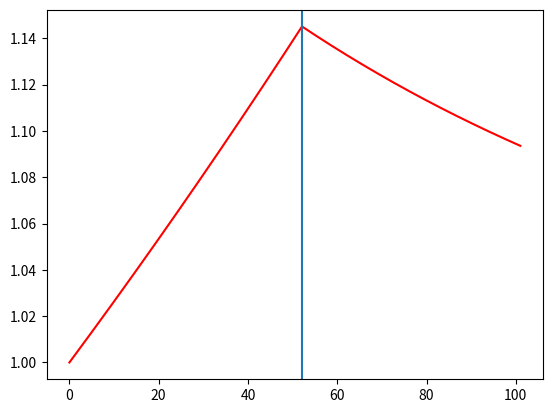

Recreate this plot in Python. (Note: this script raises an exception after producing the figure.)
class Problem:
    def __init__(self,N0=3000000,I=25000,b=0.010,d=0.0074):
        """
        The original problem is :
        
        N' = (b-d)N + I,  N(0) = N0 
        
        Introducing a fractional measure of population (for simplification) :
        
        u = N/N0
        u' = ru + f,  u(0) = 1.0
        
        Note : immigration, f, only kicks in when birth drops at some time t_r.
               See class solve. 
        """
        self.N0 = float(N0) # Initial population of the country
        self.I  = I  # Individuals immigrating to the country
        self.b  = b  # Birth rate
        self.d  = d  # Death rate
        
        # For simplification introduce fractional measure of population : u = N/N0
        self.u0 = 1.0
        self.r  = b-d
        self.f  = I/N0
        # May want to scale plot back to normal scales
        
    def define_command_line_options(self, parser=None):
        if parser==None:
            import argparse
            parser = argparse.ArgumentParser()
        
        parser.add_argument('--N0','--initial_population',type=int,default=self.N0,
                            help='initial condition : N(0)', metavar='N0')
                            
        parser.add_argument('--I','--immigrating_individuals',type=int,default=self.I, 
                            help='immigration amount : I', metavar='I')
                            
        parser.add_argument('--b','--birth_rate',type=float,default=self.b, 
                            help='birth rate b in percentage', metavar='b')
                            
        parser.add_argument('--d','--death_rate',type=float,default=self.d, 
                            help='death rate d in percentage', metavar='d')
                                              
        return parser
        

    def init_from_command_line(self, args):
        self.N0, self.I, self.b, self.d = args.N0, args.I, args.b, args.d
        # update these values as well :
        self.r  = self.b-self.d
        self.f  = self.I/self.N0
        if self.b > 1 or self.d > 1:
            raise ValueError("Birth higher or death rate given is higher than 1!")
        
        
class Solver():
    def __init__(self, problem, dt=0.1, T=101, theta=1, A=0.011, t_r = 52):
        self.problem = problem
        self.dt      = float(dt)
        self.T       = T
        self.theta   = theta
        self.A  = A  # causes sudden change in birth rate at time t_r
        self.t_r = t_r

    def define_command_line_options(self, parser=None):
        parser.add_argument('--dt','--mesh_size',type=float,default=self.dt,
                                    help='define mesh size', metavar='dt')
                            
        parser.add_argument('--T','--simulation_time',type=float,default=self.T, 
                            help='define run time', metavar='T')
                            
        parser.add_argument('--A','--change_in_birth_rate_factor',type=float,  
                            default=self.A, help='define factor A greater than (b-d)',
                            metavar='A')  
                            
        parser.add_argument('--t_r','--time_when_change_in birth_rate',type=float,  
                            default=self.t_r, 
                            help='specify some time lesser than simulation time',
                            metavar='t_r')                   
     
        parser.add_argument('--theta','--finite_discretization',type=float,
                            default=self.theta,help='specify scheme : 0, 0.5 or 1',
                            metavar='theta')                   
                                              
        return parser
            
    def init_from_command_line(self, args):
        self.dt, self.T, self.theta, self.t_r, self.A = args.dt, args.T, args.theta, args.t_r , args.A
        if self.t_r > self.T:
            raise ValueError("Simulation time T=%g ends before birth rate drops "
                             "at t_r=%g." %(self.T,self.t_r))
         
    def solve(self):
        import numpy as np
        u0 = self.problem.u0
        r  = self.problem.r
        f  = self.problem.f
        dt = self.dt
        T  = self.T
        theta = self.theta
        
        N = int(round(T/dt))
        self.u = np.zeros(N+1)
        self.t = np.linspace(0,T,N+1)
        
        u = self.u
        t = self.t
        
        a = r
        f0 = 0 # immigration is set to zero initially and kicks in at time t_r
        changed = False
        u[0] = u0
        for n in range(0,N):
            if (t[n] > self.t_r) and not changed:
                a  = r - self.A
                f0 = f
                changed = True
            u[n+1] = (u[n]*(1 + (1-theta)*a*dt) + dt*f0)/(1 - theta*a*dt)
        return u,t
        
        
class Visualizer:
    def __init__(self,problem,solver):
        self.problem, self.solver = problem, solver
        
    def plot(self,plt=None):
        u = self.solver.u
        t = self.solver.t
        if plt is None:
            #import scitools.std as plt
            import matplotlib.pylab as plt
        plt.plot(t,u,"r")
        plt.axvline(self.solver.t_r) # mark a straight line at t = t_r
        plt.hold("on")
        theta2name = {0:"FE", 1:"BE", 0.5:"CN"}
        name = theta2name.get(self.solver.theta,"")
        legends = ["numerical %s" %name]
        plt.legend(legends)
        plt.xlabel("t")
        plt.ylabel("u")
        plt.title("theta = %g , dt = %g" %(self.solver.theta, self.solver.dt))
        return plt
        

def main():
    problem = Problem()
    solver  = Solver(problem)
    viz     = Visualizer(problem,solver)
    
    # Read input from commandline
    parser = problem.define_command_line_options()
    parser = solver.define_command_line_options(parser)
    args   = parser.parse_args()
    problem.init_from_command_line(args)
    solver.init_from_command_line(args)
    
    # Solve and plot
    solver.solve()
    plt = viz.plot()
    plt.show()

if __name__ == "__main__":
    main()
        
        
        
        
        
        
